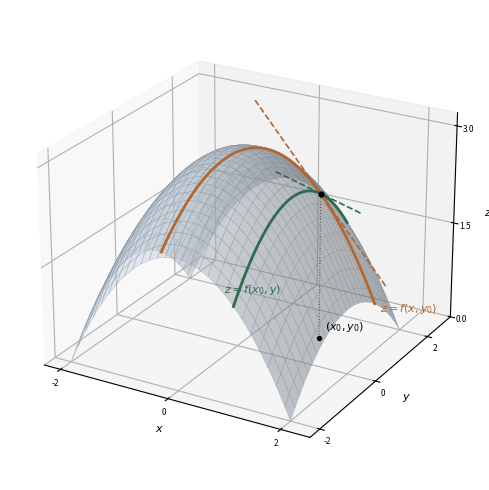

This chart was generated by the following Python code: (Note: this script raises an exception after producing the figure.)
"""
fig_derivate_parziali.py — Capitolo 7, significato geometrico delle derivate parziali.
Eseguire dalla cartella Libro/:  python3 python/fig_derivate_parziali.py
"""
import numpy as np
import matplotlib.pyplot as plt

blu, rame, verde, grigio = "#1F4E79", "#B4662F", "#2F6B4F", "#5A5A5A"
f = lambda x, y: 3 - x**2 / 2 - y**2 / 4
x0, y0 = 1.0, 1.0
z0, fx, fy = f(x0, y0), -x0, -y0 / 2

u = np.linspace(-2, 2, 81)
X, Y = np.meshgrid(u, u)
fig = plt.figure(figsize=(6.4, 5.0))
ax = fig.add_subplot(projection="3d", computed_zorder=False)
ax.plot_surface(X, Y, f(X, Y), color="#C9D6E3", rcount=30, ccount=30,
                linewidth=0.2, edgecolor="#8C9BAA", alpha=0.45, zorder=1)
# sezione con il piano y = y0 e retta tangente di pendenza f_x
ax.plot(u, np.full_like(u, y0), f(u, y0), color=rame, lw=2, zorder=5)
t = np.linspace(x0 - 1.2, x0 + 1.2, 2)
ax.plot(t, np.full_like(t, y0), z0 + fx * (t - x0), color=rame, lw=1.2, ls="--", zorder=5)
# sezione con il piano x = x0 e retta tangente di pendenza f_y
ax.plot(np.full_like(u, x0), u, f(x0, u), color=verde, lw=2, zorder=5)
t = np.linspace(y0 - 1.6, y0 + 1.6, 2)
ax.plot(np.full_like(t, x0), t, z0 + fy * (t - y0), color=verde, lw=1.2, ls="--", zorder=5)
ax.plot([x0, x0], [y0, y0], [0, z0], color=grigio, lw=0.8, ls=":", zorder=5)
ax.scatter([x0], [y0], [z0], color="black", s=12, depthshade=False, zorder=6)
ax.scatter([x0], [y0], [0], color="black", s=8, depthshade=False, zorder=6)
ax.text(x0 + 0.1, y0, 0.15, r"$(x_0,y_0)$", fontsize=8)
ax.text(2.1, y0, f(2, y0) - 0.1, r"$z=f(x,y_0)$", color=rame, fontsize=8)
ax.text(x0, -2.3, f(x0, -2) + 0.3, r"$z=f(x_0,y)$", color=verde, fontsize=8)
ax.set_xlabel("$x$", fontsize=8, labelpad=-6)
ax.set_ylabel("$y$", fontsize=8, labelpad=-6)
ax.set_zlabel("$z$", fontsize=8, labelpad=-6)
ax.set_zlim(0, 3.2)
for asse in (ax.xaxis, ax.yaxis, ax.zaxis):
    asse.set_major_locator(plt.MaxNLocator(3))
ax.tick_params(labelsize=6, pad=-3)
ax.view_init(elev=24, azim=-60)
fig.tight_layout()
fig.savefig("figure/derivate_parziali.png", dpi=220, bbox_inches="tight", pad_inches=0.04)
